Run: headless pygame with SDL's dummy video driver; simulated clock (each Clock.tick advances the game by its frame time, no real sleeping); random seed 0; keys injected as events and as key.get_pressed() state; no mouse input.
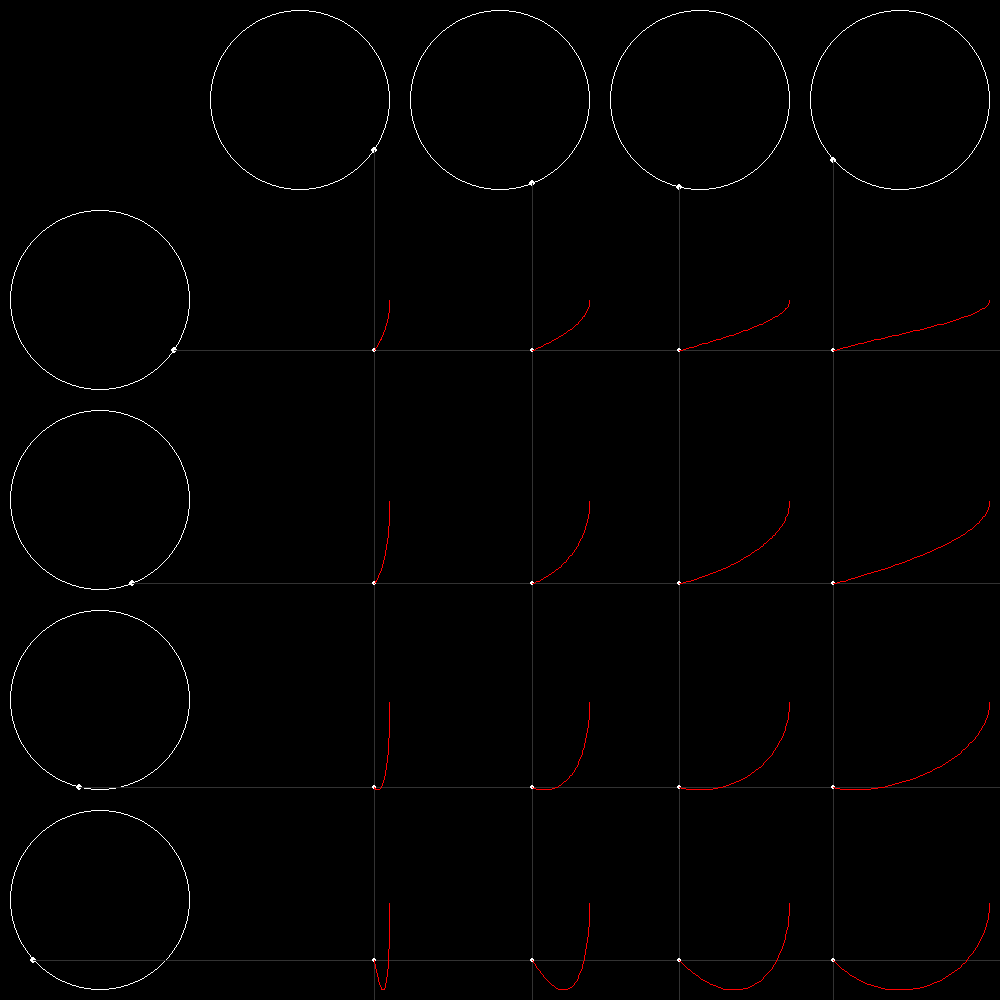
Frame 1 of 4 · flips 1–60 · no input
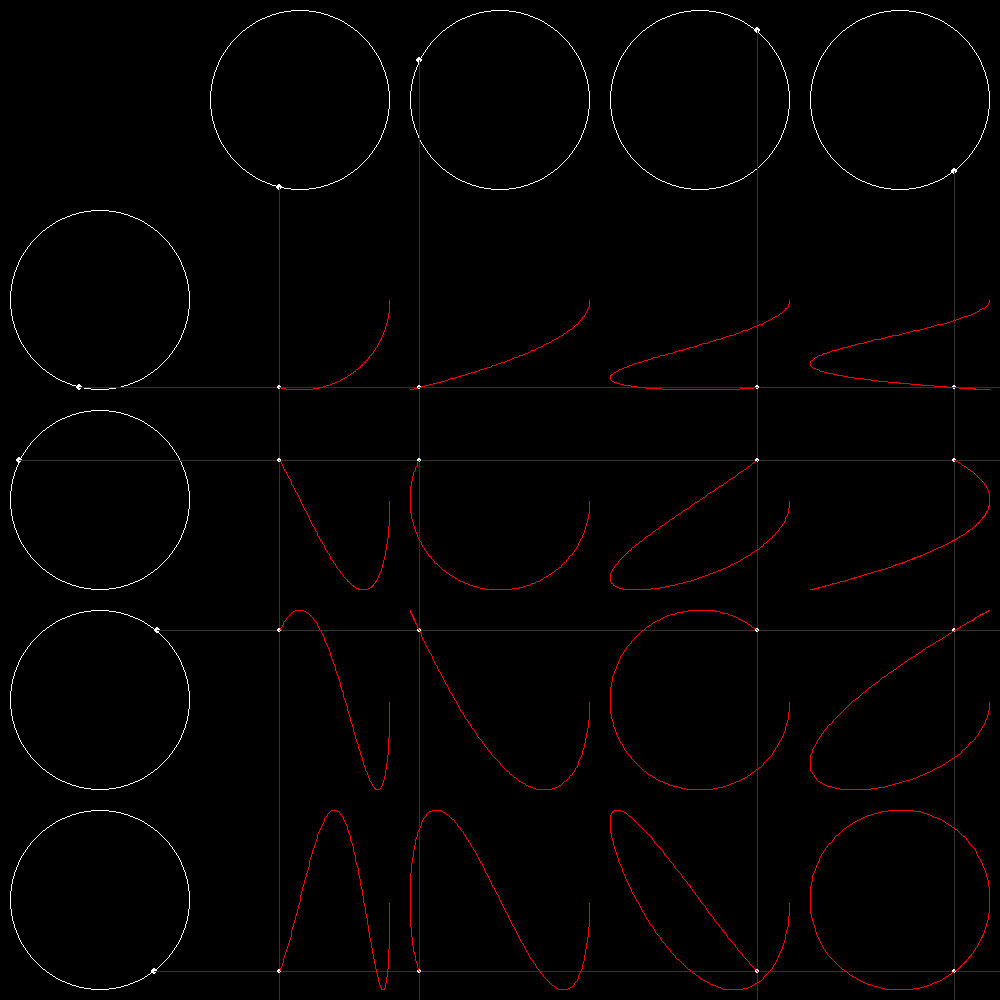
Frame 2 of 4 · flips 61–180 · tapped SPACE, RETURN · held RIGHT (→), D
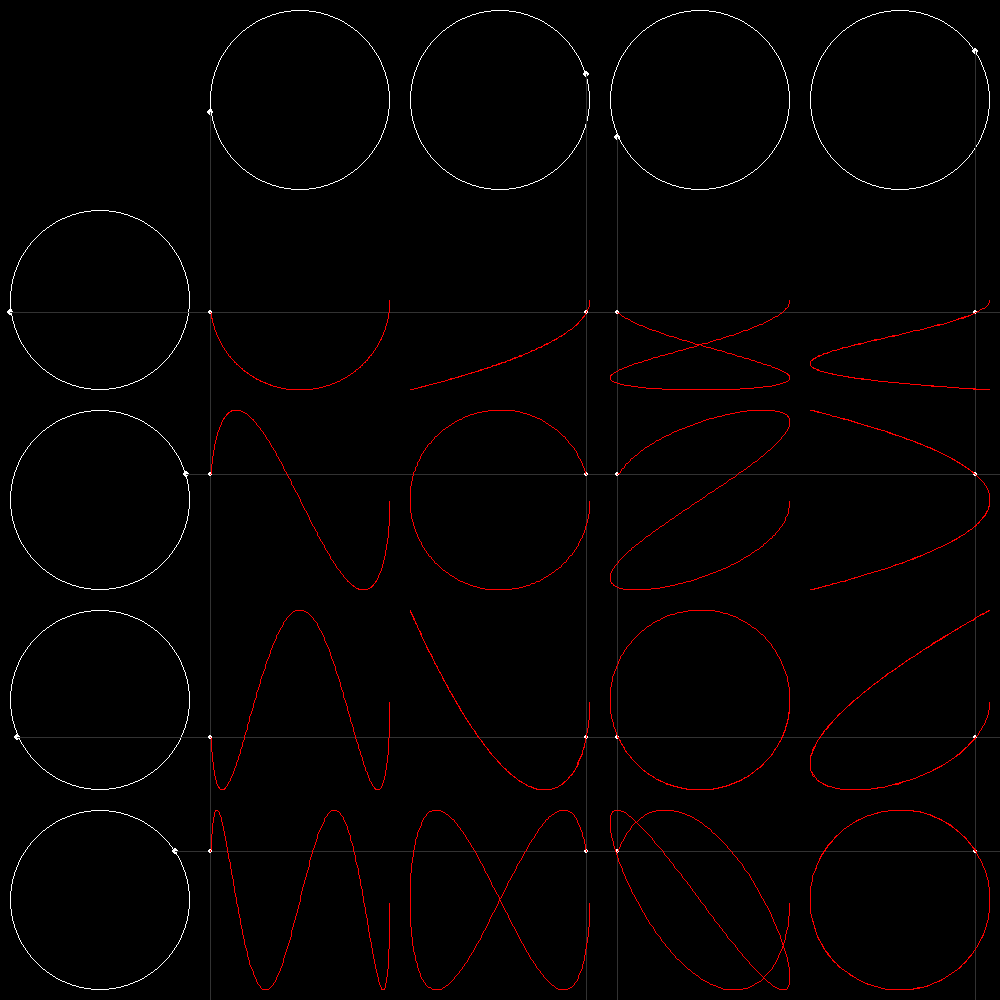
Frame 3 of 4 · flips 181–300 · held DOWN (↓), S
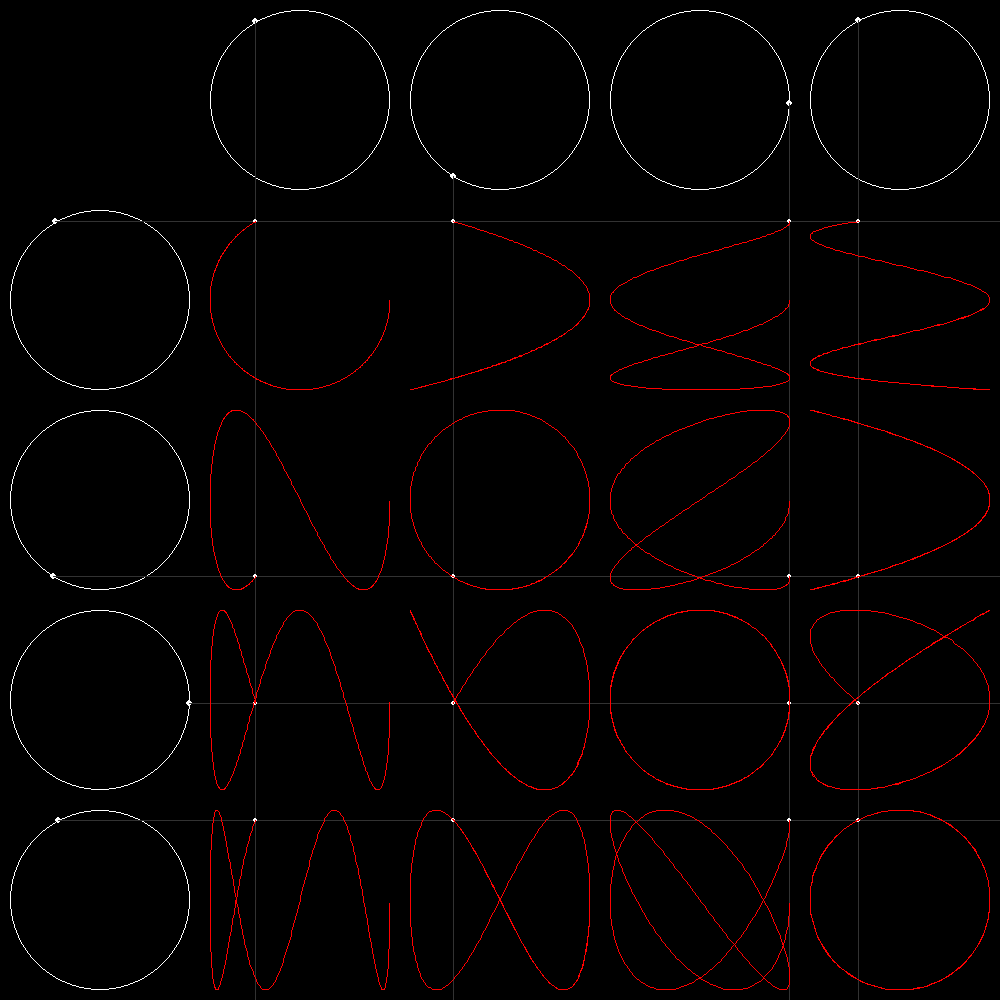
Frame 4 of 4 · flips 301–420 · held LEFT (←), A, UP (↑), W

The pygame program that drew these frames:

# Import libraries
import pygame
import math
from dataclasses import dataclass

resolution = 1000 # Set resolution
grids = 5 # Set grid to 5
abstand = resolution // grids
radius = (abstand - 20) // 2

pygame.init() # Initialize pygame

screen = pygame.display.set_mode([resolution, resolution]) # Set resolution for both x and y

matrix = [[0] * grids for i in range(grids)]

@dataclass
class rotor:
    x : int
    y : int
    speed : float
    horizontal : bool
    angle : float = 0
    dotX : int = 0
    dotY : int = 0

    def show(self):
        pygame.draw.circle(screen, (255, 255, 255), (self.x, self.y), radius, 1) # Draw circle on hirizontal line
        pygame.draw.circle(screen, (255, 255, 255), (self.dotX, self.dotY), 3, 3) # Draw circle on hirizontal line
        if self.horizontal:
            pygame.draw.line(screen, (50, 50, 50), (self.dotX, self.dotY), (self.dotX, resolution))
        else:
            pygame.draw.line(screen, (50, 50, 50), (self.dotX, self.dotY), (resolution, self.dotY))


    def update(self):
        self.angle += self.speed
        self.dotX = int(self.x + radius * math.cos(self.angle))
        self.dotY = int(self.y + radius * math.sin(self.angle))

@dataclass
class Lissajous:
    vertices: list

    def update(self, position):
        self.vertices.append(position)

    def show(self):
        pygame.draw.circle(screen, (255, 255, 255), self.vertices[-1], 2)
        if len(self.vertices) > 1:
            pygame.draw.lines(screen, (255, 0, 0), False, self.vertices, 1)



def setup():
    for n in range(grids):
        x = n * abstand + abstand // 2
        y = abstand // 2
        matrix[0][n] = rotor(x, y, 0.01 * n, True)
        matrix[n][0] = rotor(y, x, 0.01 * n, False)
    for row in range(1, grids):
        for grid in range(1, grids):
            matrix[row][grid] = Lissajous([])

def draw():
    for n in range(1, grids):
        matrix[0][n].update()
        matrix[n][0].update()

    for row in range(1, grids):
        for grid in range(1, grids):
            x = matrix[0][grid].dotX
            y = matrix[row][0].dotY
            matrix[row][grid].update([x, y])
    
    for row in range(grids):
        for grid in range(grids):
            if row == 0 and grid == 0:
                continue
            else:
                matrix[row][grid].show()

setup()

loop = True
clock = pygame.time.Clock()

while loop:
    clock.tick(20)
    for event in pygame.event.get(): # Look for events
        if event.type == pygame.QUIT: # If event is happening
            loop = False # Change loop from true to false to stop the while loop
    screen.fill((0, 0, 0))
    draw()
    pygame.display.flip()

pygame.quit()
